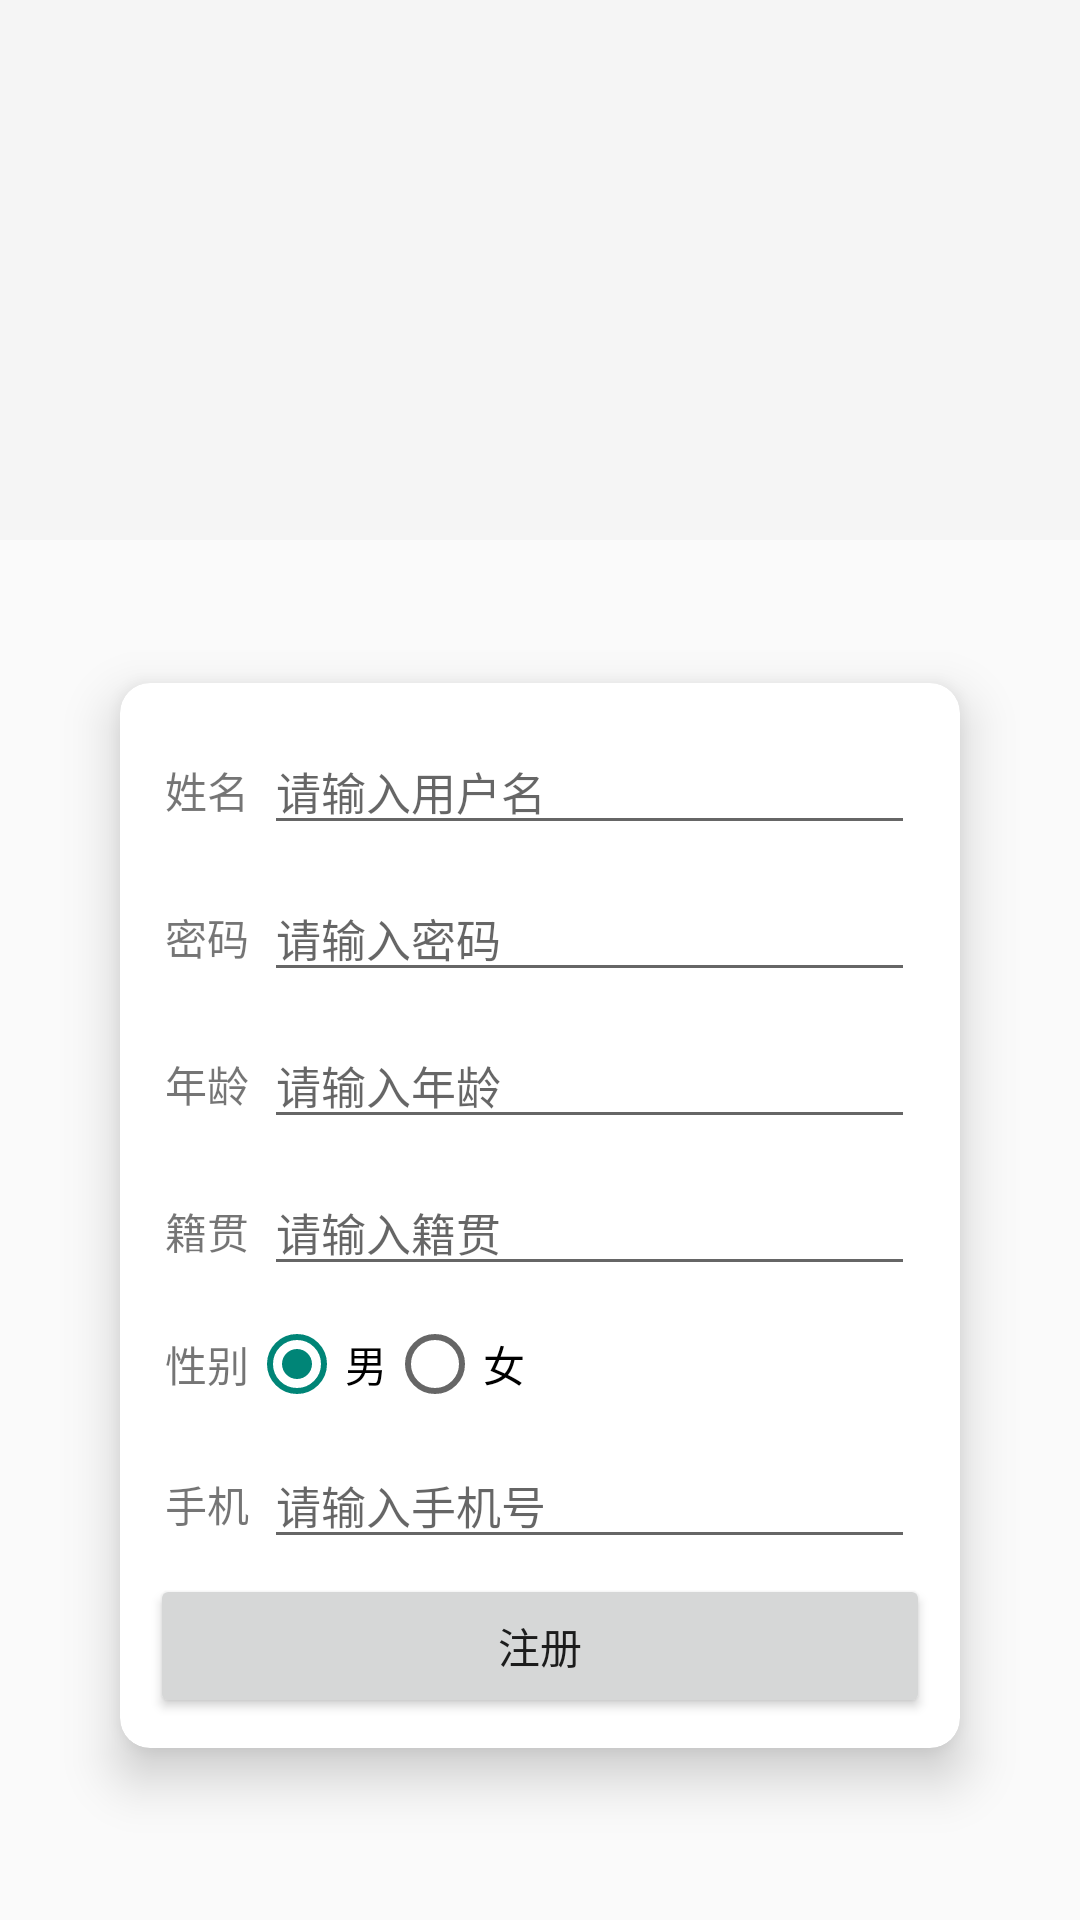

The Android layout XML behind this screen, and the referenced resources:
<!-- AndroidManifest.xml: application theme Theme.WirelessCombinationLock -->
<!-- res/layout/activity_register.xml -->
<?xml version="1.0" encoding="utf-8"?>

<androidx.constraintlayout.widget.ConstraintLayout xmlns:android="http://schemas.android.com/apk/res/android"
    xmlns:app="http://schemas.android.com/apk/res-auto"
    xmlns:tools="http://schemas.android.com/tools"
    android:layout_width="match_parent"
    android:layout_height="match_parent"
    tools:context=".RegisterActivity">

    <com.google.android.material.appbar.AppBarLayout
        android:id="@+id/app_bar"
        android:layout_width="match_parent"
        android:layout_height="180dp"
        android:fitsSystemWindows="true"
        app:layout_constraintBottom_toBottomOf="parent"
        app:layout_constraintEnd_toEndOf="parent"
        app:layout_constraintStart_toStartOf="parent"
        app:layout_constraintTop_toTopOf="parent"
        app:layout_constraintVertical_bias="0">

        <com.google.android.material.appbar.CollapsingToolbarLayout
            android:id="@+id/toolbar_layout"
            android:layout_width="match_parent"
            android:layout_height="match_parent"
            android:background="@drawable/shape"
            android:fitsSystemWindows="true"
            app:layout_scrollFlags="scroll|exitUntilCollapsed"
            app:toolbarId="@+id/toolbar">

            <androidx.appcompat.widget.Toolbar
                android:id="@+id/toolbar"
                android:layout_width="match_parent"
                android:layout_height="?attr/actionBarSize"
                app:layout_collapseMode="pin" />

        </com.google.android.material.appbar.CollapsingToolbarLayout>

    </com.google.android.material.appbar.AppBarLayout>

    <androidx.cardview.widget.CardView
        android:layout_width="match_parent"
        android:layout_height="wrap_content"
        android:layout_margin="40dp"
        android:maxWidth="400dp"
        android:orientation="vertical"
        app:cardCornerRadius="10dp"
        app:cardElevation="10dp"
        app:contentPadding="10dp"
        app:layout_constraintBottom_toBottomOf="parent"
        app:layout_constraintLeft_toLeftOf="parent"
        app:layout_constraintRight_toRightOf="parent"
        app:layout_constraintTop_toBottomOf="@id/app_bar"
        app:layout_constraintVertical_bias="0.3">

        <TableLayout
            android:layout_width="match_parent"
            android:layout_height="match_parent">

            <TableRow android:layout_margin="5dp">

                <TextView android:text="姓名" />

                <EditText
                    android:id="@+id/inputNameEdit"
                    android:layout_marginStart="5dp"
                    android:layout_weight="1"
                    android:hint="请输入用户名"
                    android:textSize="15sp" />
            </TableRow>

            <TableRow android:layout_margin="5dp">

                <TextView android:text="密码" />

                <EditText
                    android:id="@+id/inputPasswordEdit"
                    android:layout_marginStart="5dp"
                    android:layout_weight="1"
                    android:hint="请输入密码"
                    android:inputType="textPassword"
                    android:textSize="15sp" />
            </TableRow>

            <TableRow android:layout_margin="5dp">

                <TextView android:text="年龄" />

                <EditText
                    android:id="@+id/inputAgeEdit"
                    android:layout_marginStart="5dp"
                    android:layout_weight="1"
                    android:hint="请输入年龄"
                    android:inputType="numberDecimal"
                    android:textSize="15sp" />
            </TableRow>

            <TableRow android:layout_margin="5dp">

                <TextView android:text="籍贯" />

                <EditText
                    android:id="@+id/inputLocationEdit"
                    android:layout_marginStart="5dp"
                    android:layout_weight="1"
                    android:hint="请输入籍贯"
                    android:textSize="15sp" />
            </TableRow>

            <TableRow
                android:layout_margin="5dp"
                android:gravity="center|left">

                <TextView android:text="性别" />

                <RadioGroup
                    android:id="@+id/inputSex"
                    android:checkedButton="@id/sexMan"
                    android:orientation="horizontal">

                    <RadioButton
                        android:id="@+id/sexMan"
                        android:layout_width="wrap_content"
                        android:layout_height="wrap_content"
                        android:checked="true"
                        android:text="男" />

                    <RadioButton
                        android:id="@+id/sexWoman"
                        android:layout_width="wrap_content"
                        android:layout_height="wrap_content"
                        android:text="女" />
                </RadioGroup>

            </TableRow>

            <TableRow android:layout_margin="5dp">

                <TextView android:text="手机" />

                <EditText
                    android:id="@+id/inputPhoneEdit"
                    android:layout_marginStart="5dp"
                    android:layout_weight="1"
                    android:hint="请输入手机号"
                    android:inputType="phone"
                    android:textSize="15sp" />
            </TableRow>


            <Button
                android:id="@+id/registerBtn"
                android:text="注册" />
        </TableLayout>

    </androidx.cardview.widget.CardView>

</androidx.constraintlayout.widget.ConstraintLayout>
<!-- resources referenced by this layout -->
<resources>
  <style name="Theme.WirelessCombinationLock" parent="Base.Theme.WirelessCombinationLock" />
  <style name="Base.Theme.WirelessCombinationLock" parent="Theme.MaterialComponents.DayNight.NoActionBar.Bridge">
          
          
      </style>
</resources>
